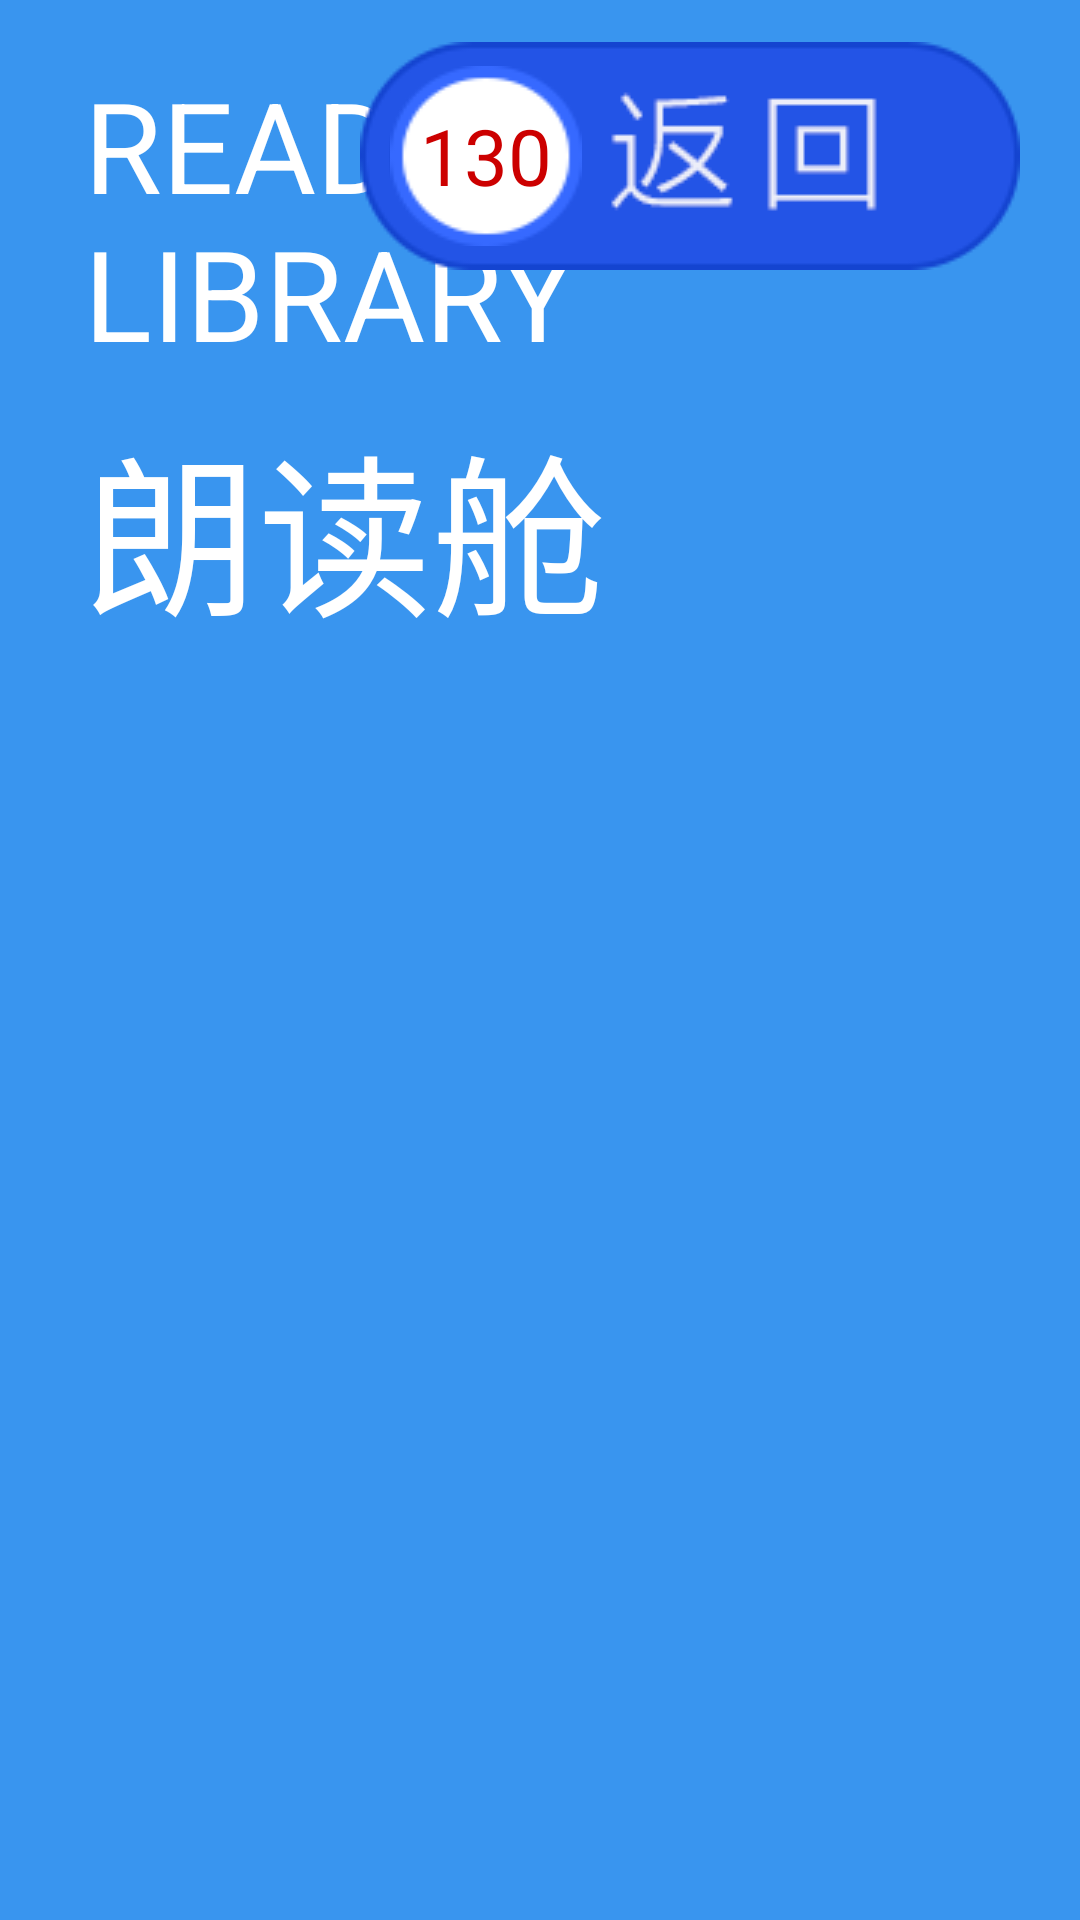

Here is an Android app screen rendered from its layout file. Give the layout XML and the strings, colors and styles it references.
<!-- AndroidManifest.xml: application theme Theme.AppCompat.Light.NoActionBar -->
<!-- res/layout/layout_title_bar.xml -->
<?xml version="1.0" encoding="utf-8"?>
<RelativeLayout
    xmlns:android="http://schemas.android.com/apk/res/android"
    android:id="@+id/rl_tb_background"
    android:layout_width="match_parent"
    android:layout_height="170dp"
    android:background="@color/color_title_bar">



        <TextView
            android:id="@+id/tv_title_bar_title_english"
            android:layout_width="wrap_content"
            android:layout_height="wrap_content"
            android:textSize="42sp"
            android:layout_marginLeft="28dp"
            android:layout_marginTop="20dp"
            android:textColor="@android:color/white"
            android:text="@string/text_view_login_english_activity"/>

        <TextView
            android:id="@+id/tv_title_name_title_bar"
            android:layout_below="@id/tv_title_bar_title_english"
            android:layout_width="wrap_content"
            android:layout_height="wrap_content"
            android:textSize="58sp"
            android:layout_marginTop="8dp"
            android:layout_marginLeft="28dp"
            android:textColor="@android:color/white"
            android:text="@string/text_view_login_title_activity"/>



        <RelativeLayout
            android:id="@+id/rl_backpress_title_bar"
            android:layout_width="wrap_content"
            android:layout_height="wrap_content"
            android:background="@drawable/backpress"
            android:layout_alignParentRight="true"
            android:layout_marginTop="14dp"
            android:layout_marginRight="20dp">

            <RelativeLayout
                android:layout_width="wrap_content"
                android:layout_height="wrap_content"
                android:layout_centerVertical="true"
                android:layout_marginLeft="10dp"
                android:background="@drawable/icon_middle">

                <TextView
                    android:id="@+id/tv_time_title_bar"
                    android:layout_width="wrap_content"
                    android:layout_height="wrap_content"
                    android:layout_centerInParent="true"
                    android:text="130"
                    android:textSize="26dp"
                    android:textColor="@android:color/holo_red_dark"
                    android:layout_marginLeft="20dp"/>

            </RelativeLayout>






        </RelativeLayout>


    </RelativeLayout>
<!-- resources referenced by this layout -->
<resources>
  <color name="color_title_bar">#DD1C86EE</color>
  <!-- drawable backpress: png bitmap (drawable, 5702 bytes) -->
  <!-- drawable icon_middle: png bitmap (drawable, 1676 bytes) -->
  <string name="text_view_login_english_activity">READING LIBRARY</string>
  <string name="text_view_login_title_activity">朗读舱</string>
</resources>
